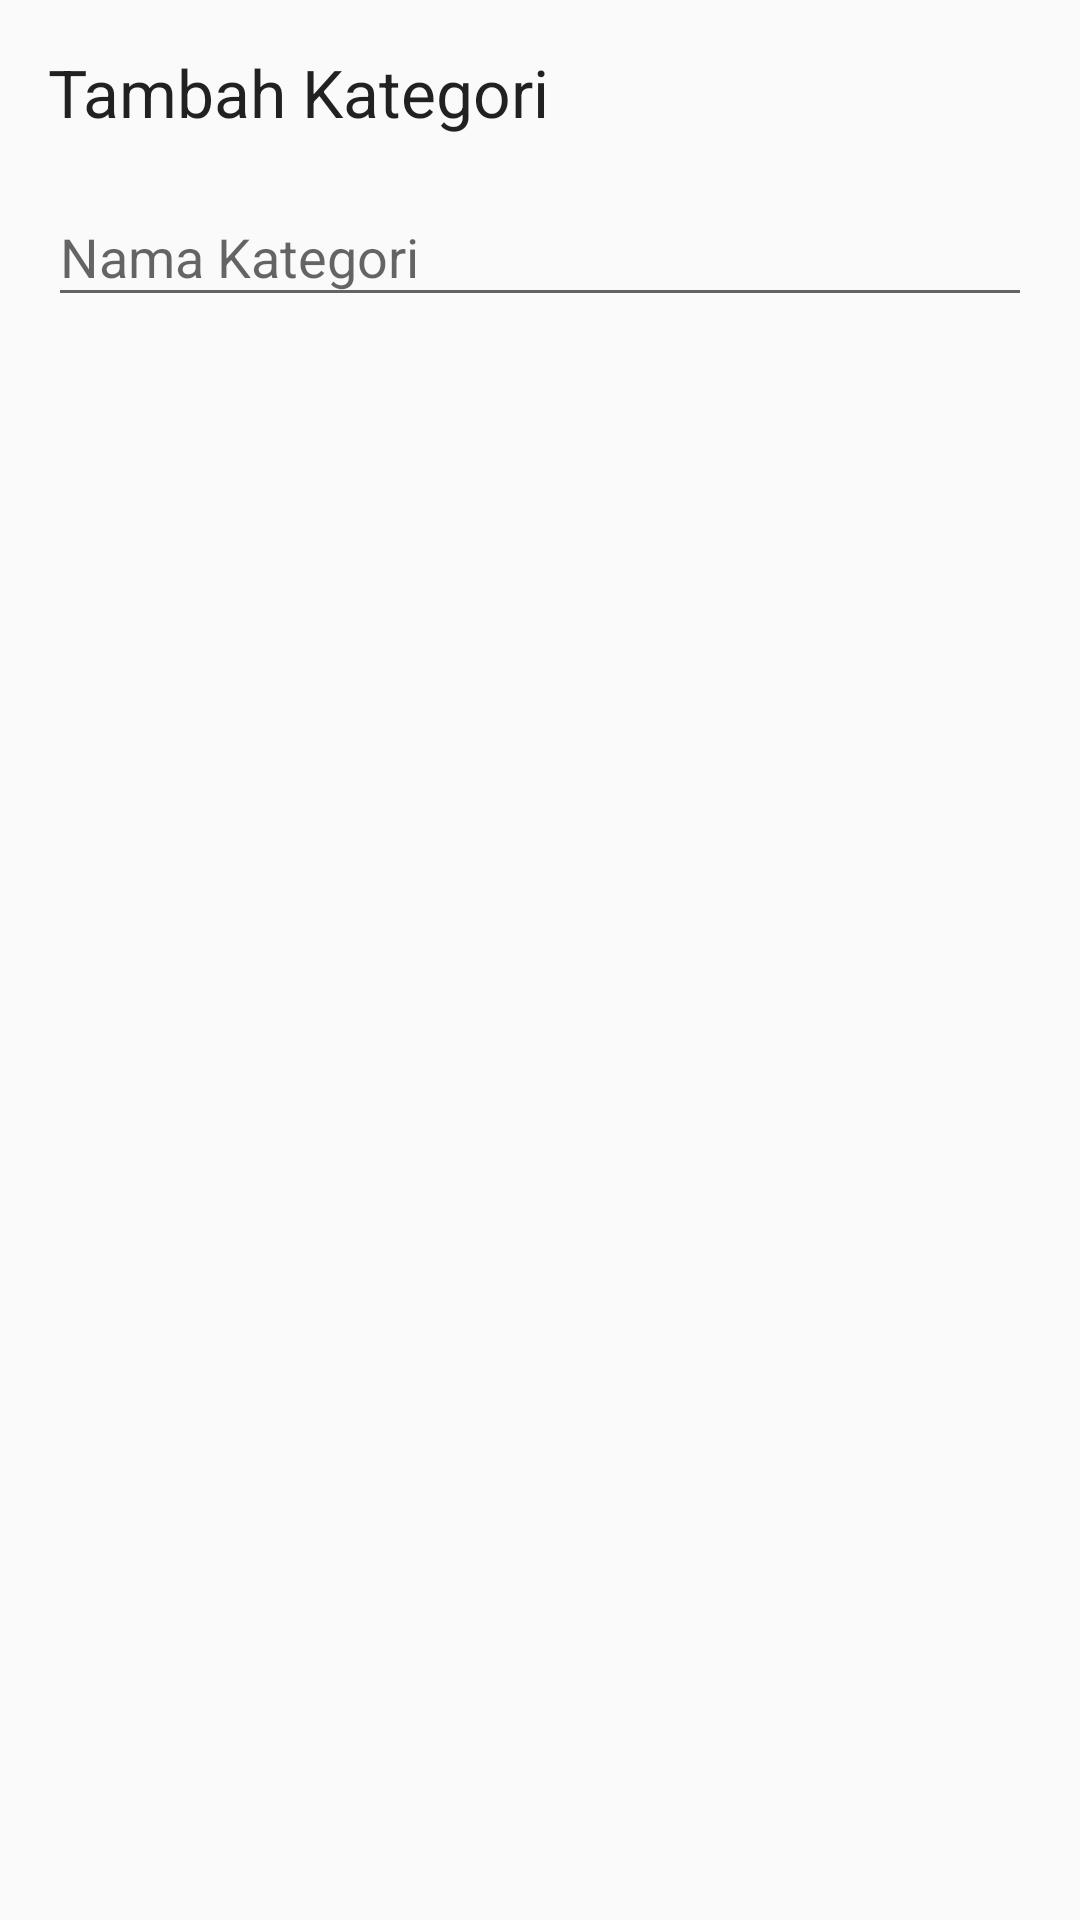

This screen was rendered from an Android layout file. Write that file and the resources it references.
<!-- AndroidManifest.xml: application theme AppTheme -->
<!-- res/layout/dialog_tambah_kategori.xml -->
<LinearLayout xmlns:android="http://schemas.android.com/apk/res/android"
    android:id="@+id/custom_dialog_layout_design_user_input"
    android:layout_width="match_parent"
    android:layout_height="match_parent"
    android:orientation="vertical"
    android:padding="16dp">

    <TextView
        android:layout_width="wrap_content"
        android:layout_height="wrap_content"
        android:paddingBottom="8dp"
        android:text="Tambah Kategori"
        android:textAppearance="?android:attr/textAppearanceLarge" />

    <android.support.design.widget.TextInputLayout
        android:layout_width="match_parent"
        android:layout_height="wrap_content">

        <EditText
            android:id="@+id/userInputDialog"
            android:layout_width="match_parent"
            android:layout_height="wrap_content"
            android:layout_marginTop="15dp"
            android:digits="abcdefghijklmnopqrstuvwxyzABCDEFGHIJKLMNOPQRSTUVWXYZ "
            android:hint="Nama Kategori"
            android:inputType="text"
            android:singleLine="true" />
    </android.support.design.widget.TextInputLayout>

</LinearLayout>
<!-- resources referenced by this layout -->
<resources>
  <style name="AppTheme" parent="Theme.AppCompat.Light.NoActionBar">
          
          <item name="colorPrimary">@color/colorPrimary</item>
          <item name="colorPrimaryDark">@color/colorPrimaryDark</item>
          <item name="colorAccent">@color/colorAccent</item>
      </style>
  <color name="colorPrimary">#607d8b</color>
  <color name="colorPrimaryDark">#34515e</color>
  <color name="colorAccent">#FF5252</color>
</resources>
